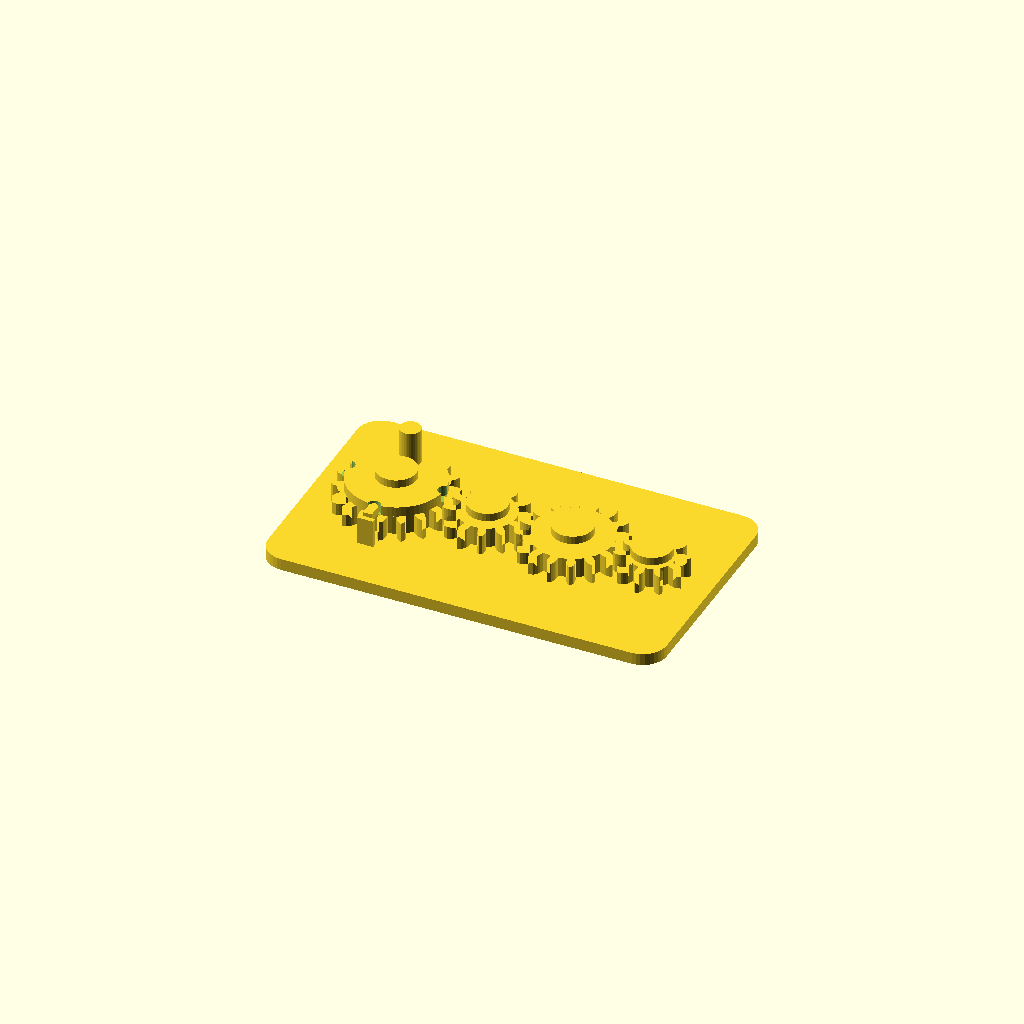
Cell 1: rendered with the file's own defaults.
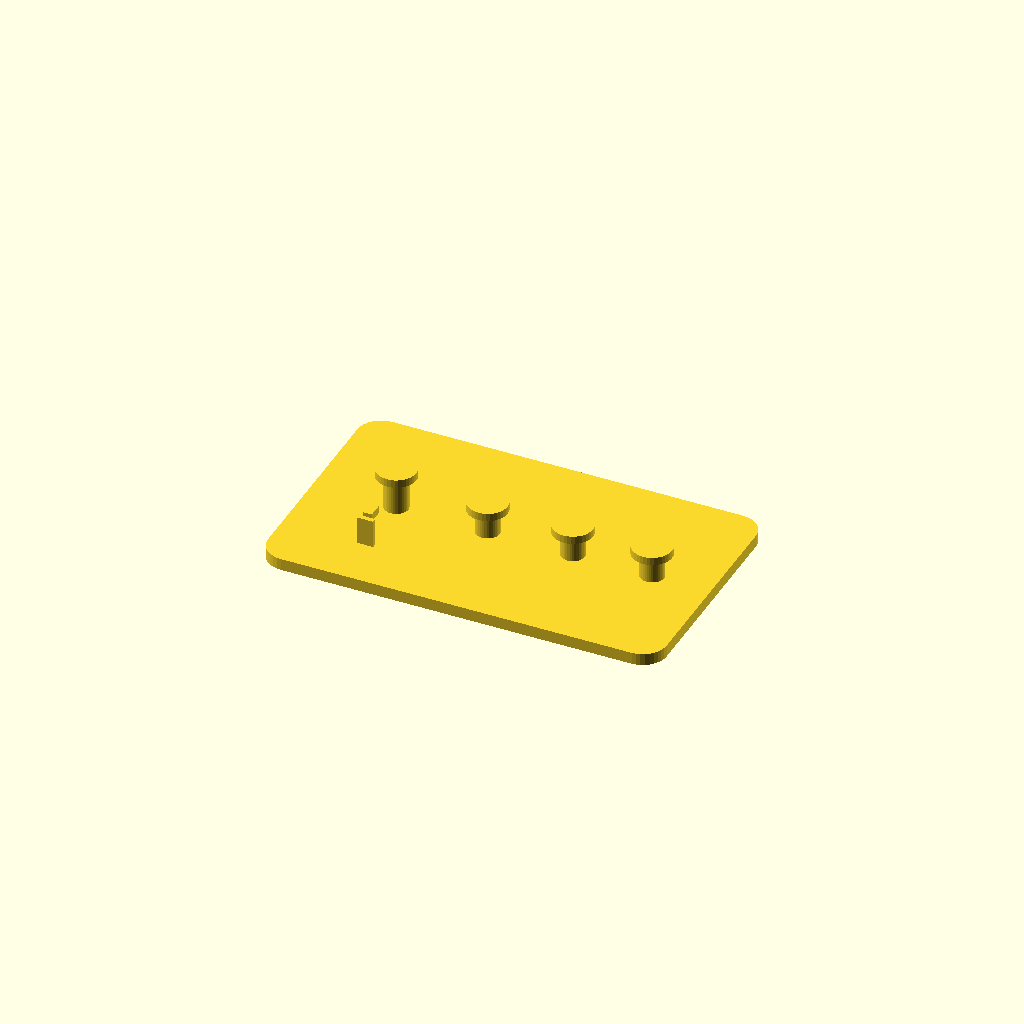
Cell 2: part = "base" (everything else at default).
One fixed orthographic camera (rotation 55°, 0°, 25°; colour scheme Cornfield) for every cell.
The OpenSCAD source (results/showcase/crank_gear_train/20261103T141025Z/verify/c0b3f778e71d1c26/src/model.scad):
// Crank gear train, printed in place. PLA, Bambu Lab A1, 0.4 mm nozzle.
// Four meshing spur gears on capped fixed pins, on a 100 x 60 mm base.
// Gear 1 carries a crank peg and a notched detent flange; a flexible leaf
// on the base clicks into the flange notches every quarter turn.
//
// Print-in-place clearances used throughout (mm):
//   gear bore / pin        0.4 radial
//   gear underside / plate 0.6 vertical
//   cap underside / gear   0.6 vertical
//   detent wall / gear tip 0.6
//   gear mesh              extra centre distance 0.4 + tooth thinning 0.4
part = "assembly"; // ["assembly", "base", "gear1", "gear2", "gear3", "gear4"]

cadverify_only = "";
module instance(name, part, unit = 1) {
    echo(cadverify_instance = [name, part, unit]);
    if (cadverify_only == "" || cadverify_only == name) children();
}

/* [Gear geometry] */
mod = 1.5;                    // gear module
press_deg = 20;               // pressure angle
gear_h = 5;                   // gear thickness
backlash = 0.4;               // circumferential tooth thinning
extra_centre = 0.4;           // extra centre distance per mesh
z1 = 18; z2 = 12; z3 = 16; z4 = 10;
function pitch_r(z) = mod * z / 2;
r1 = pitch_r(z1); r2 = pitch_r(z2); r3 = pitch_r(z3); r4 = pitch_r(z4);

// centres, in assembly coordinates
y_c = 30;
x1 = 21;
x2 = x1 + r1 + r2 + extra_centre;          // 43.9
x3 = x2 + r2 + r3 + extra_centre;          // 65.3
x4 = x3 + r3 + r4 + extra_centre;          // 85.2
centres = [[x1, y_c], [x2, y_c], [x3, y_c], [x4, y_c]];

base_w = 100; base_d = 60; plate_h = 3;
gear_z = plate_h + 0.6;                    // underside of every gear: 3.6
pin_r = 3; bore_r = 3.4;                   // 0.4 radial clearance
cap_r = 5; cap_h = 2;
// cap underside is 0.6 above the top of the thing it retains
cap1_bot = gear_z + gear_h + 2.5 + 0.6;    // gear1 flange top + 0.6 = 11.7
cap_bot  = gear_z + gear_h + 0.6;          // plain gears: 9.2

/* ---------- involute gear outline ---------- */
function inv(a) = tan(a * 180 / PI) - a;   // a in radians
function pol(r, a) = [r * cos(a * 180 / PI), r * sin(a * 180 / PI)];
function rot2(p, a_deg) = [p[0] * cos(a_deg) - p[1] * sin(a_deg),
                           p[0] * sin(a_deg) + p[1] * cos(a_deg)];

function half_ang(z, r, rb, rp) =
    let(pa = press_deg * PI / 180,
        ar = acos(rb / r) * PI / 180,
        hp = PI / (2 * z) - backlash / (2 * rp))
    hp + inv(pa) - inv(ar);

function tooth_pts(z) =
    let(rp = pitch_r(z), rb = rp * cos(press_deg), rt = rp + mod,
        rr = rp - 1.25 * mod, pitch_a = 2 * PI / z,
        rs = max(rb, rr), steps = 4,
        ha_root = half_ang(z, rs, rb, rp))
    concat(
        // root arc to involute start, flank up, tip point, flank down
        [pol(rr, -pitch_a / 2), pol(rr, -ha_root)],
        [for (i = [1 : steps]) let(r = rs + (rt - rs) * i / steps)
             pol(r, -half_ang(z, r, rb, rp))],
        [for (i = [steps - 1 : -1 : 0]) let(r = rs + (rt - rs) * i / steps)
             pol(r, half_ang(z, r, rb, rp))],
        [pol(rr, ha_root)]);

function gear_pts(z) =
    [for (i = [0 : z - 1]) for (p = tooth_pts(z)) rot2(p, i * 360 / z)];

module gear_solid(z) {
    linear_extrude(height = gear_h) polygon(points = gear_pts(z));
}
module gear_plain(z) {
    difference() {
        gear_solid(z);
        translate([0, 0, -1]) cylinder(r = bore_r, h = gear_h + 2, $fn = 48);
    }
}

/* ---------- the parts, each in its own print orientation ---------- */
// base: plate on the bed, pins standing up. Origin at a plate corner.
module base() {
    // rounded plate
    hull() for (cx = [6, base_w - 6], cy = [6, base_d - 6])
        translate([cx, cy, 0]) cylinder(r = 6, h = plate_h, $fn = 36);
    // fixed pins with retaining caps
    for (i = [0 : 3]) {
        c = centres[i];
        top = (i == 0) ? cap1_bot + cap_h : cap_bot + cap_h;
        translate([c[0], c[1], 0]) cylinder(r = pin_r, h = top, $fn = 36);
        translate([c[0], c[1], (i == 0) ? cap1_bot : cap_bot])
            cylinder(r = cap_r, h = cap_h, $fn = 36);
    }
    // flexible detent leaf, south of gear 1, plus its reaching arm and bump.
    // leaf: x 19..23, y 13.2..14.4 (0.6 clear of gear-1 tip circle), z 3..10
    translate([x1 - 2, 13.2, plate_h]) cube([4, 1.2, 7]);
    // arm at detent-flange height, reaching north to the flange edge
    translate([x1 - 1.1, 14.4, 9]) cube([2.2, 3.6, 2]);
    // bump: sits in a flange notch when one faces south
    translate([x1, y_c - 12, 9]) cylinder(r = 0.8, h = 2, $fn = 24);
}

// gear 1: gear + detent flange (with 4 notches) + crank peg. Centre origin.
module gear1() {
    difference() {
        union() {
            gear_solid(z1);
            translate([0, 0, gear_h]) cylinder(r = 12, h = 2.5, $fn = 72);
            // crank peg, standing up at radius 7.5 (clear of the notches)
            translate([0, 7.5, gear_h]) cylinder(r = 2.6, h = 11.5, $fn = 36);
        }
        translate([0, 0, -1]) cylinder(r = bore_r, h = 20, $fn = 48);
        // four detent notches, every quarter turn
        for (a = [0, 90, 180, 270])
            rotate([0, 0, a]) translate([0, -12, gear_h - 0.2])
                cylinder(r = 1.6, h = 2.9, $fn = 32);
    }
}
module gear2() { gear_plain(z2); }
module gear3() { gear_plain(z3); }
module gear4() { gear_plain(z4); }

/* ---------- specification echoes ---------- */
tip1 = r1 + mod; tip2 = r2 + mod; tip3 = r3 + mod; tip4 = r4 + mod;

if (part == "base") {
    echo(cadverify_spec = [
        ["bounds", [[0, 0, 0], [base_w, base_d, cap1_bot + cap_h]]],
        ["bodies", 1],
        ["through_holes", 0],
        ["support_faces", [["bed", "-z", 4000]]],
        ["overhangs_allowed", [
            ["pin cap underside gear1", [[x1 - 5, y_c - 5, cap1_bot - 0.4], [x1 + 5, y_c + 5, cap1_bot + 0.4]]],
            ["pin cap underside gear2", [[x2 - 5, y_c - 5, cap_bot - 0.4], [x2 + 5, y_c + 5, cap_bot + 0.4]]],
            ["pin cap underside gear3", [[x3 - 5, y_c - 5, cap_bot - 0.4], [x3 + 5, y_c + 5, cap_bot + 0.4]]],
            ["pin cap underside gear4", [[x4 - 5, y_c - 5, cap_bot - 0.4], [x4 + 5, y_c + 5, cap_bot + 0.4]]],
            ["detent arm underside", [[x1 - 2, 13, 8.6], [x1 + 2, 18.5, 9.4]]]
        ]],
        ["copies", 1],
        ["details", [
            ["base_plate", "material", [[10, 10, 0.5], [90, 50, 2.5]], 0.95],
            ["plate_thickness", "thickness", [50, 20, -2], [0, 0, 1], 3],
            ["pin_gear2", "material", [[x2 - 1.5, y_c - 1.5, 4], [x2 + 1.5, y_c + 1.5, 8]], 0.7],
            ["cap_gear2", "material", [[x2 - 2, y_c - 2, cap_bot + 0.3], [x2 + 2, y_c + 2, cap_bot + cap_h - 0.3]], 0.9],
            ["detent_leaf", "material", [[x1 - 1, 13.4, 4], [x1 + 1, 14.2, 8.5]], 0.9],
            ["detent_arm", "view", [[x1 - 3, 12, 2.5], [x1 + 3, 19.5, 11.5]]],
            ["pin_caps", "view", [[x1 - 6, y_c - 6, 8.5], [x4 + 6, y_c + 6, cap1_bot + cap_h + 0.5]]]
        ]]
    ]);
}
if (part == "gear1") {
    echo(cadverify_spec = [
        ["bounds", [[-tip1, -tip1, 0], [tip1, tip1, gear_h + 11.5]]],
        ["bodies", 1],
        ["through_holes", 1],
        ["support_faces", [["bed", "-z", 150]]],
        ["overhangs_allowed", []],
        ["copies", 1],
        ["details", [
            ["bore", "hole", [0, 0, -2], [0, 0, 1], [[0, 6.8], [5, 6.8]]],
            ["gear_web", "thickness", [0, -tip1 - 2, 2.5], [0, 1, 0], 5],
            ["tooth_east", "material", [[r1 - 1, -1, 1], [tip1 - 0.2, 1, 4]], 0.45],
            ["detent_flange", "material", [[4, -2, 5.4], [10, 2, 7.2]], 0.9],
            ["detent_notch_south", "void", [[-1, -13, 5.2], [1, -10.6, 7.3]], 0.65],
            ["crank_peg", "material", [[-1, 6.2, 10], [1, 8.8, 15.5]], 0.9],
            ["crank", "view", [[-3.5, 4, 4.5], [3.5, 11, gear_h + 11.5]]],
            ["teeth", "view", [[tip1 - 8, -tip1, 0], [tip1, tip1, gear_h]]]
        ]]
    ]);
}
if (part == "gear2") {
    echo(cadverify_spec = [
        ["bounds", [[-tip2, -tip2, 0], [tip2, tip2, gear_h]]],
        ["bodies", 1],
        ["through_holes", 1],
        ["support_faces", [["bed", "-z", 100]]],
        ["overhangs_allowed", []],
        ["copies", 1],
        ["details", [
            ["bore", "hole", [0, 0, -2], [0, 0, 1], [[0, 6.8], [5, 6.8]]],
            ["gear_web", "thickness", [0, -tip2 - 2, 2.5], [0, 1, 0], 5],
            ["tooth_east", "material", [[r2 - 1, -1, 1], [tip2 - 0.2, 1, 4]], 0.45],
            ["teeth", "view", [[tip2 - 7, -tip2, 0], [tip2, tip2, gear_h]]]
        ]]
    ]);
}
if (part == "gear3") {
    echo(cadverify_spec = [
        ["bounds", [[-tip3, -tip3, 0], [tip3, tip3, gear_h]]],
        ["bodies", 1],
        ["through_holes", 1],
        ["support_faces", [["bed", "-z", 150]]],
        ["overhangs_allowed", []],
        ["copies", 1],
        ["details", [
            ["bore", "hole", [0, 0, -2], [0, 0, 1], [[0, 6.8], [5, 6.8]]],
            ["gear_web", "thickness", [0, -tip3 - 2, 2.5], [0, 1, 0], 5],
            ["tooth_east", "material", [[r3 - 1, -1, 1], [tip3 - 0.2, 1, 4]], 0.45],
            ["teeth", "view", [[tip3 - 7, -tip3, 0], [tip3, tip3, gear_h]]]
        ]]
    ]);
}
if (part == "gear4") {
    echo(cadverify_spec = [
        ["bounds", [[-tip4, -tip4, 0], [tip4, tip4, gear_h]]],
        ["bodies", 1],
        ["through_holes", 1],
        ["support_faces", [["bed", "-z", 60]]],
        ["overhangs_allowed", []],
        ["copies", 1],
        ["details", [
            ["bore", "hole", [0, 0, -2], [0, 0, 1], [[0, 6.8], [5, 6.8]]],
            ["gear_web", "thickness", [0, -tip4 - 2, 2.5], [0, 1, 0], 5],
            ["tooth_east", "material", [[r4 - 1, -1, 1], [tip4 - 0.2, 1, 4]], 0.45],
            ["teeth", "view", [[tip4 - 7, -tip4, 0], [tip4, tip4, gear_h]]]
        ]]
    ]);
}
if (part == "assembly") {
    echo(cadverify_spec = [
        ["bounds", [[0, 0, 0], [base_w, base_d, gear_z + gear_h + 11.5]]],
        ["support_faces", [["bed", "-z", 4000]]],
        ["allowed_interferences", []],
        ["motions", [
            ["crank_turn", ["gear1"], "rotate", [x1, y_c, 0], [0, 0, 1], [0, 360],
                ["drives", [
                    [["gear2"], "rotate", [x2, y_c, 0], [0, 0, 1], -z1 / z2],
                    [["gear3"], "rotate", [x3, y_c, 0], [0, 0, 1], z1 / z3],
                    [["gear4"], "rotate", [x4, y_c, 0], [0, 0, 1], -z1 / z4]
                ]],
                ["flex", [["gear1", "base", 0.9,
                    "detent bump on the flexible base leaf rides over the gear-1 flange between its quarter-turn notches"]]],
                ["rests", [0, 90, 180, 270, 360]]]
        ]],
        ["assembly_order", [
            [["base", "gear1", "gear2", "gear3", "gear4"], [0, 0, 0]]
        ]],
        ["print_in_place", 0.2],
        ["overhangs_allowed", [
            ["gear1 underside 0.6 above the plate", [[x1 - tip1, y_c - tip1, gear_z - 0.4], [x1 + tip1, y_c + tip1, gear_z + 0.4]]],
            ["gear2 underside 0.6 above the plate", [[x2 - tip2, y_c - tip2, gear_z - 0.4], [x2 + tip2, y_c + tip2, gear_z + 0.4]]],
            ["gear3 underside 0.6 above the plate", [[x3 - tip3, y_c - tip3, gear_z - 0.4], [x3 + tip3, y_c + tip3, gear_z + 0.4]]],
            ["gear4 underside 0.6 above the plate", [[x4 - tip4, y_c - tip4, gear_z - 0.4], [x4 + tip4, y_c + tip4, gear_z + 0.4]]],
            ["pin cap underside gear1", [[x1 - 5, y_c - 5, cap1_bot - 0.4], [x1 + 5, y_c + 5, cap1_bot + 0.4]]],
            ["pin cap underside gear2", [[x2 - 5, y_c - 5, cap_bot - 0.4], [x2 + 5, y_c + 5, cap_bot + 0.4]]],
            ["pin cap underside gear3", [[x3 - 5, y_c - 5, cap_bot - 0.4], [x3 + 5, y_c + 5, cap_bot + 0.4]]],
            ["pin cap underside gear4", [[x4 - 5, y_c - 5, cap_bot - 0.4], [x4 + 5, y_c + 5, cap_bot + 0.4]]],
            ["detent arm underside", [[x1 - 2, 13, 8.6], [x1 + 2, 18.5, 9.4]]]
        ]],
        ["held", ["gear1", "gear2", "gear3", "gear4"]]
    ]);
}

/* ---------- output ---------- */
if (part == "base") base();
else if (part == "gear1") gear1();
else if (part == "gear2") gear2();
else if (part == "gear3") gear3();
else if (part == "gear4") gear4();
else if (part == "assembly") {
    instance("base", "base") base();
    instance("gear1", "gear1") translate([x1, y_c, gear_z]) gear1();
    instance("gear2", "gear2") translate([x2, y_c, gear_z]) rotate([0, 0, 180 - 180 / z2]) gear2();
    instance("gear3", "gear3") translate([x3, y_c, gear_z]) gear3();
    instance("gear4", "gear4") translate([x4, y_c, gear_z]) rotate([0, 0, 180 - 180 / z4]) gear4();
}
Parameter table extracted from the source (name, type, default, range or options):
part: string, default "assembly", options "assembly", "base", "gear1", "gear2", "gear3", "gear4"
cadverify_only: string, default ""
